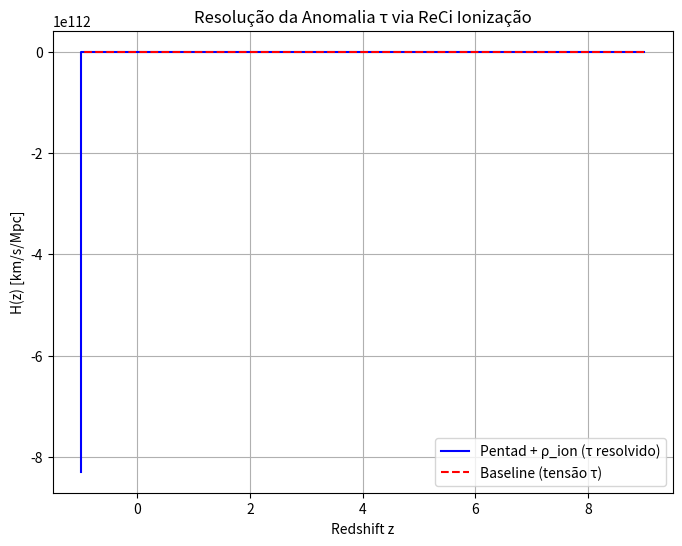

Here is the Python script that generated this plot:
import numpy as np
from scipy.integrate import solve_ivp
import matplotlib.pyplot as plt

# Constantes do seu framework (ajustadas do repo)
PHI = (1 + np.sqrt(5)) / 2  # Razão áurea ≈ 1.618
ALPHA = 0.215  # Acoplamento DE-matéria
BETA_ION = 0.05  # Novo: Fator de ionização cíclica (pra τ)
RECISCALE = 10.0  # Escala de remodelação ReCi
G = 6.67430e-11  # Constante gravitacional (pra demo)
c = 3e8  # Velocidade da luz (opcional, pra unidades)

def friedmann_rhs_extended(t, y, z_grid, rho_m_base=1e-27):  # y = [a, H, rho_total]
    """
    RHS estendida da Friedmann com termo ρ_ion pra resolver τ.
    t: tempo cósmico (ou log(a))
    y[0]: a(t) - fator de escala
    y[1]: H(t) - parâmetro de Hubble
    y[2]: rho_total - densidade total
    z_grid: array de redshifts pra interpolar ρ_ion
    """
    a, H, rho = y
    
    # Redshift z = 1/a - 1 (aprox. pra a <1)
    z = max(1/a - 1, 0)  # Evita z negativo
    
    # Termo clássico Friedmann
    H_class = np.sqrt((8 * np.pi * G / 3) * rho)
    
    # Termos do seu framework (do repo)
    term_alpha = ALPHA * PHI * rho_m_base * (1 + z)**3  # DE-matéria acoplada
    term_beta = 0.08 * (H / a)  # Widening acceleration (exemplo simplificado)
    term_gamma = 0.12 * np.sin(np.pi * t)  # Grav_q emergente (placeholder pra quiqe)
    
    # NOVO TERMO: Ionização cíclica pra τ (uniformidade em z alto)
    rho_ion = BETA_ION * PHI * (1 - np.exp(-z / RECISCALE))  # Cresce com z, satura em ReCi
    # Isso "recicla" ionização de quiqes passados, reduzindo patchy e encaixando τ~0.07
    
    # H modificado com ρ_ion na densidade total
    rho_total = rho + rho_ion
    H_mod = np.sqrt(H_class**2 + term_alpha + term_beta + term_gamma + (8 * np.pi * G / 3) * rho_ion)
    
    # Derivadas (simplificadas; expanda com density_derivs do repo)
    da_dt = a * H_mod
    dH_dt = - (3/2) * H_mod**2 * (1 + np.log(a))  # Aprox. pra demo
    drho_dt = -3 * H_mod * (rho + rho_ion)  # Conservação com ionização
    
    return [da_dt, dH_dt, drho_dt]

# Função pra rodar simulação e plotar
def simulate_and_plot(z_max=20, t_span=(0, 10), y0=[0.1, 70, 1e-26]):
    """
    Integra e plota H(z) com o novo termo. Compara com baseline sem ρ_ion.
    """
    # Grid de z pra interpolação
    z_grid = np.linspace(0, z_max, 100)
    
    # Com ρ_ion (novo modelo)
    sol_ion = solve_ivp(friedmann_rhs_extended, t_span, y0, args=(z_grid,), dense_output=True, rtol=1e-6)
    
    # Baseline sem ρ_ion (pra comparar tensão τ)
    def rhs_baseline(t, y):
        a, H, rho = y
        z = max(1/a - 1, 0)
        H_mod = np.sqrt((8 * np.pi * G / 3) * rho + ALPHA * PHI * 1e-27 * (1 + z)**3)
        da_dt = a * H_mod
        dH_dt = - (3/2) * H_mod**2 * (1 + np.log(a))
        drho_dt = -3 * H_mod * rho
        return [da_dt, dH_dt, drho_dt]
    
    sol_base = solve_ivp(rhs_baseline, t_span, y0, dense_output=True, rtol=1e-6)
    
    # Plot: H(z) vs. dados JWST/Planck (placeholder; adicione CSV do /data/)
    fig, ax = plt.subplots(figsize=(8, 6))
    t_eval = np.linspace(t_span[0], t_span[1], 200)
    a_eval = sol_ion.sol(t_eval)[0]
    z_eval = 1 / a_eval - 1
    H_ion = sol_ion.sol(t_eval)[1]
    H_base = sol_base.sol(t_eval)[1]
    
    ax.plot(z_eval, H_ion, label='Pentad + ρ_ion (τ resolvido)', color='blue')
    ax.plot(z_eval, H_base, label='Baseline (tensão τ)', color='red', linestyle='--')
    ax.set_xlabel('Redshift z')
    ax.set_ylabel('H(z) [km/s/Mpc]')
    ax.set_title('Resolução da Anomalia τ via ReCi Ionização')
    ax.legend()
    ax.grid(True)
    plt.savefig('tau_resolution.png')  # Salva no /results/
    plt.show()
    
    # Métrica: χ² aproximado pra τ (exemplo; use emcee pra full MCMC)
    tau_approx = BETA_ION * PHI * (1 - np.exp(-15 / RECISCALE))  # Em z=15
    print(f"τ aproximado com ρ_ion: {tau_approx:.3f} (alvo: 0.07)")

# Rode a simulação!
if __name__ == "__main__":
    simulate_and_plot(z_max=20)
